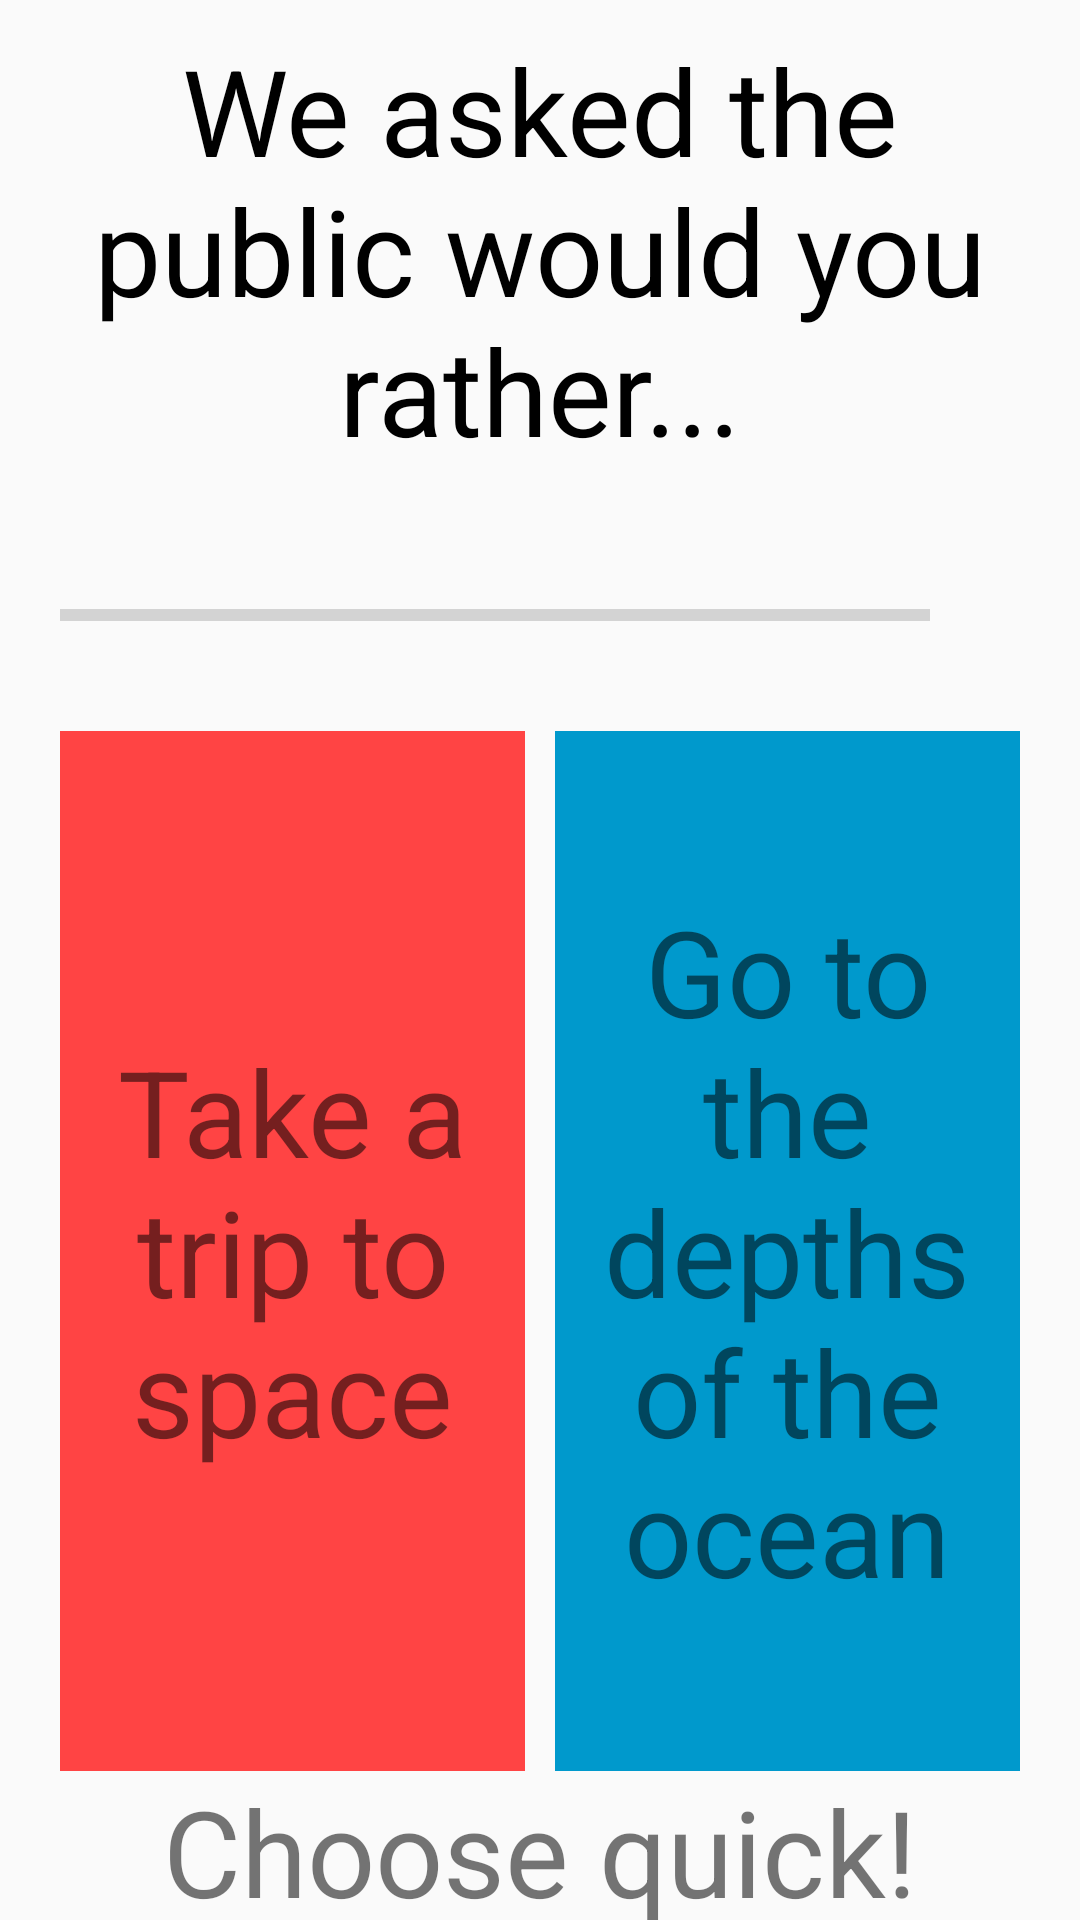

Here is an Android app screen rendered from its layout file. Give the layout XML and the strings, colors and styles it references.
<!-- AndroidManifest.xml: activity theme NoActionBarTheme -->
<!-- res/layout/activity_totquestion.xml -->
<?xml version="1.0" encoding="utf-8"?>
<LinearLayout xmlns:android="http://schemas.android.com/apk/res/android"
    xmlns:app="http://schemas.android.com/apk/res-auto"
    xmlns:tools="http://schemas.android.com/tools"
    android:layout_width="match_parent"
    android:layout_height="match_parent"
    tools:context=".TOTQuestionActivity"
    android:orientation="vertical"
    >

    <TextView

        android:layout_width="match_parent"
        android:layout_height="wrap_content"
        android:layout_margin="10dp"
        android:gravity="center"
        android:textColor="@color/black"
        android:text="We asked the public would you rather..."
        android:textSize="40dp"
        />

    <LinearLayout
        android:layout_width="match_parent"
        android:layout_height="wrap_content"
        android:orientation="horizontal"
        android:gravity="center_vertical"
        >

        <ProgressBar
            android:id="@+id/progressbar"
            style="?android:attr/progressBarStyleHorizontal"
            android:layout_width="0dp"
            android:layout_height="wrap_content"
            android:layout_weight="1"
            android:max="10"
            android:minHeight="50dp"
            android:layout_marginStart="20dp"
            android:progress="0"
            android:indeterminate="false"
            />
        <TextView
            android:id="@+id/progresstext"
            android:layout_width="wrap_content"
            android:layout_height="wrap_content"
            android:layout_margin="10dp"
            android:textColor="@color/black"
            android:gravity="center"
            android:padding="15dp"
            tools:text="0/10"
            android:textSize="20dp"
            />


    </LinearLayout>



    <LinearLayout
        android:layout_width="match_parent"
        android:layout_height="wrap_content"
        android:orientation="horizontal"

        >


            <TextView
                android:id="@+id/this_option"
                android:layout_width="0dp"
                android:minHeight="300dp"
                android:layout_height="match_parent"
                android:text="Take a trip to space"
                android:background="@android:color/holo_red_light"
                android:layout_weight="1"
                android:gravity="center"
                android:textSize="40dp"
                android:layout_marginLeft="20dp"
                android:layout_marginRight="10dp"
                android:clickable="true"
                />




            <TextView
                android:id="@+id/that_option"
                android:layout_width="0dp"
                android:minHeight="300dp"
                android:layout_height="match_parent"
                android:textSize="40dp"
                android:text="Go to the depths of the ocean"
                android:background="@android:color/holo_blue_dark"
                android:layout_weight="1"
                android:gravity="center"
                android:layout_marginRight="20dp"
                />


    </LinearLayout>


    <LinearLayout
        android:layout_width="match_parent"
        android:layout_height="match_parent"
        android:gravity="center"
        >
        <TextView
            android:id="@+id/timer"
            android:layout_width="wrap_content"
            android:layout_height="wrap_content"
            android:text="Choose quick!"
            android:textSize="40dp"
            android:gravity="center_horizontal"
            />
    </LinearLayout>






</LinearLayout>
<!-- resources referenced by this layout -->
<resources>
  <color name="black">#FF000000</color>
  <style name="NoActionBarTheme" parent="Theme.AppCompat.DayNight.NoActionBar">
          <item name="colorPrimary">@color/purple_500</item>
          <item name="colorPrimaryVariant">@color/purple_700</item>
          <item name="colorOnPrimary">@color/white</item>
      </style>
  <color name="purple_500">#FF6200EE</color>
  <color name="purple_700">#FF3700B3</color>
  <color name="white">#FFFFFFFF</color>
</resources>
